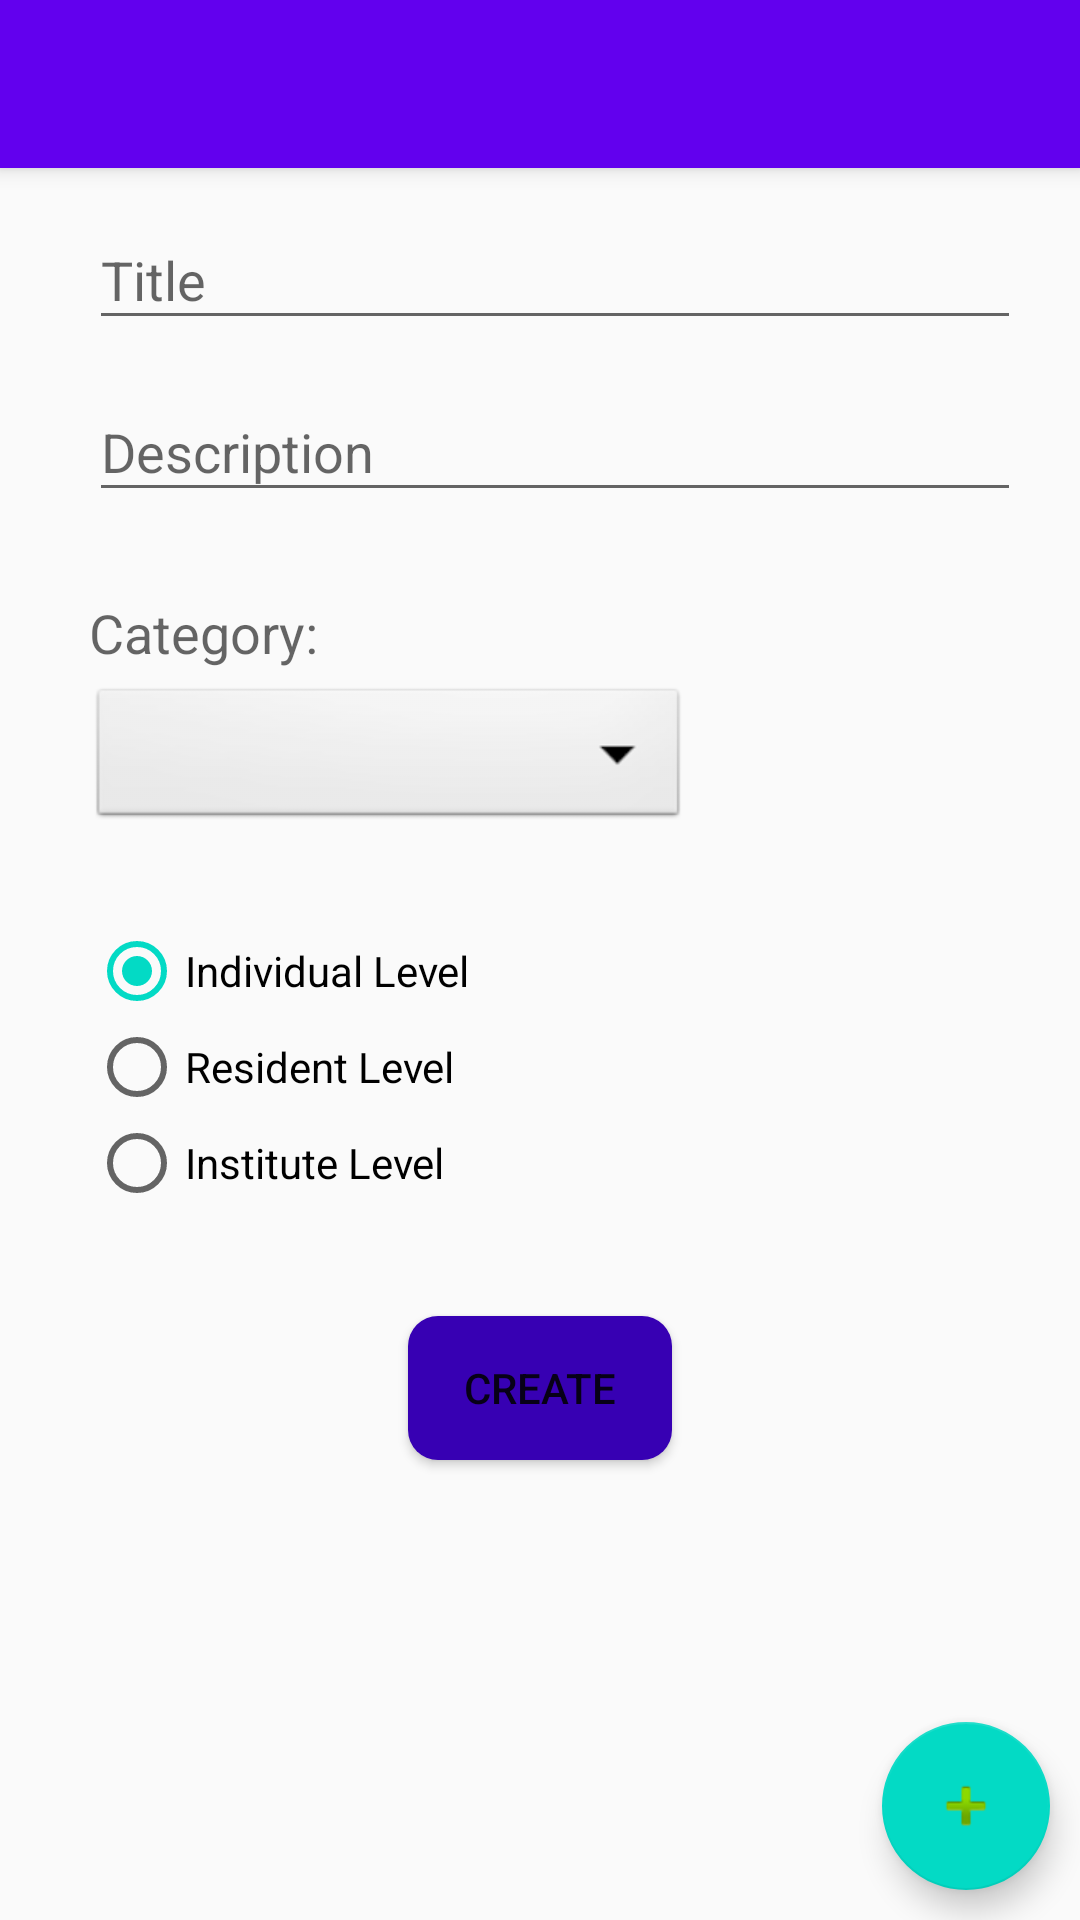

Reconstruct the res/layout file that produces this screen, plus the resources it refers to.
<!-- AndroidManifest.xml: application theme AppTheme -->
<!-- res/layout/activity_create_complaint.xml -->
<?xml version="1.0" encoding="utf-8"?>
<android.support.design.widget.CoordinatorLayout xmlns:android="http://schemas.android.com/apk/res/android"
    xmlns:app="http://schemas.android.com/apk/res-auto"
    xmlns:tools="http://schemas.android.com/tools"
    android:layout_width="match_parent"
    android:layout_height="match_parent"
    android:fitsSystemWindows="true"
    tools:context=".Activities.CreateComplaint">

    <android.support.design.widget.AppBarLayout
        android:layout_width="match_parent"
        android:layout_height="wrap_content">

        <android.support.v7.widget.Toolbar
            android:id="@+id/toolbar"
            android:layout_width="match_parent"
            android:layout_height="?attr/actionBarSize"
            android:background="?attr/colorPrimary"/>
           

    </android.support.design.widget.AppBarLayout>

    <include layout="@layout/content_create_complaint" />

    <android.support.design.widget.FloatingActionButton
        android:id="@+id/fab"
        android:layout_width="wrap_content"
        android:layout_height="wrap_content"
        android:layout_gravity="bottom|end"
        android:layout_margin="10dp"
        android:src="@android:drawable/ic_input_add" />

</android.support.design.widget.CoordinatorLayout>
<!-- res/layout/content_create_complaint.xml (included above) -->
<?xml version="1.0" encoding="utf-8"?>
<RelativeLayout xmlns:android="http://schemas.android.com/apk/res/android"
    xmlns:app="http://schemas.android.com/apk/res-auto"
    xmlns:tools="http://schemas.android.com/tools"
    android:layout_width="match_parent"
    android:layout_height="match_parent"
    android:paddingBottom="@dimen/activity_vertical_margin"
    android:paddingLeft="@dimen/activity_horizontal_margin"
    android:paddingRight="@dimen/activity_horizontal_margin"
    android:paddingTop="@dimen/activity_vertical_margin"
    app:layout_behavior="@string/appbar_scrolling_view_behavior"
    tools:context=".Activities.CreateComplaint"
    tools:showIn="@layout/activity_create_complaint">

    <android.support.design.widget.TextInputLayout
        android:layout_width="match_parent"
        android:layout_height="wrap_content"
        android:layout_marginLeft="30dp"
        android:layout_marginRight="20dp"
        android:layout_marginTop="5dp"
        android:id="@+id/titlelay">
        <EditText
            android:layout_width="match_parent"
            android:layout_height="wrap_content"
            android:hint="Title"
            android:maxLines="1"
            android:singleLine="true"
            android:id="@+id/title_et"
            />
    </android.support.design.widget.TextInputLayout>

    <android.support.design.widget.TextInputLayout
        android:layout_width="match_parent"
        android:layout_height="wrap_content"
        android:layout_below="@+id/titlelay"
        android:layout_marginLeft="30dp"
        android:layout_marginRight="20dp"
        android:layout_marginTop="5dp"
        android:id="@+id/deslay">
        <EditText
            android:layout_width="match_parent"
            android:layout_height="wrap_content"
            android:hint="Description"
            android:inputType="textMultiLine"
            android:id="@+id/description_et"
            />
    </android.support.design.widget.TextInputLayout>


    <Spinner
        android:id="@+id/spinner1"
        android:layout_width="200dp"
        android:layout_height="50dp"
        android:background="@android:drawable/btn_dropdown"
        android:spinnerMode="dropdown"
        android:layout_marginTop="57dp"
        android:layout_below="@+id/deslay"
        android:layout_alignStart="@+id/deslay" />

    <TextView
        android:layout_width="wrap_content"
        android:layout_height="wrap_content"
        android:textAppearance="?android:attr/textAppearanceMedium"
        android:text="Category:"
        android:id="@+id/category_tv"
        android:layout_below="@+id/deslay"
        android:layout_alignStart="@+id/deslay"
        android:layout_marginTop="28dp" />

    <RadioGroup xmlns:android="http://schemas.android.com/apk/res/android"
        android:layout_width="fill_parent"
        android:layout_height="wrap_content"
        android:orientation="vertical"
        android:layout_below="@+id/spinner1"
        android:layout_alignStart="@id/deslay"
        android:layout_marginTop="30dp"
        android:id="@+id/radioGroup"
        android:checkedButton="@+id/individual_btn">
        <RadioButton android:id="@+id/individual_btn"
            android:layout_width="wrap_content"
            android:layout_height="wrap_content"
            android:text="Individual Level"
            />
        <RadioButton android:id="@+id/resident_btn"
            android:layout_width="wrap_content"
            android:layout_height="wrap_content"
            android:text="Resident Level"
            />
        <RadioButton android:id="@+id/institute_btn"
            android:layout_width="wrap_content"
            android:layout_height="wrap_content"
            android:text="Institute Level"
            />
    </RadioGroup>

    <Button
        android:layout_width="wrap_content"
        android:layout_height="wrap_content"
        android:text="CREATE"
        android:id="@+id/create_btn"
        android:background="@drawable/button_background"
        android:layout_below="@+id/radioGroup"
        android:layout_centerHorizontal="true"
        android:layout_marginTop="35dp" />
</RelativeLayout>
<!-- resources referenced by this layout -->
<resources>
  <!-- drawable button_background (drawable) -->
  <?xml version="1.0" encoding="utf-8"?>
  <ripple
      xmlns:android="http://schemas.android.com/apk/res/android"
      android:color="#2c2c24">
      <item>
          <shape android:shape="rectangle">
              <solid android:color="@color/colorPrimaryDark" />
              <corners
                  android:bottomLeftRadius="10dp"
                  android:topLeftRadius="10dp"
                  android:bottomRightRadius="10dp"
                  android:topRightRadius="10dp"
                  />
          </shape>
      </item>
  </ripple>
  <style name="AppTheme.PopupOverlay" parent="ThemeOverlay.AppCompat.Light" />
  <style name="AppTheme" parent="Theme.AppCompat.Light.NoActionBar">
          
          <item name="colorPrimary">@color/colorPrimary</item>
          <item name="colorPrimaryDark">@color/colorPrimaryDark</item>
          <item name="colorAccent">@color/colorAccent</item>
      </style>
  <!-- not gathered from this repository: default colours our renderer supplied (Android Studio template values) -->
  <color name="colorPrimary">#FF6200EE</color>
  <color name="colorPrimaryDark">#FF3700B3</color>
  <color name="colorAccent">#FF03DAC5</color>
</resources>
